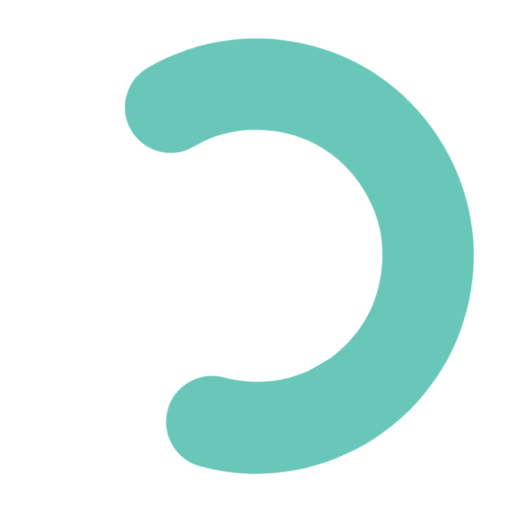
t = 0.00 s
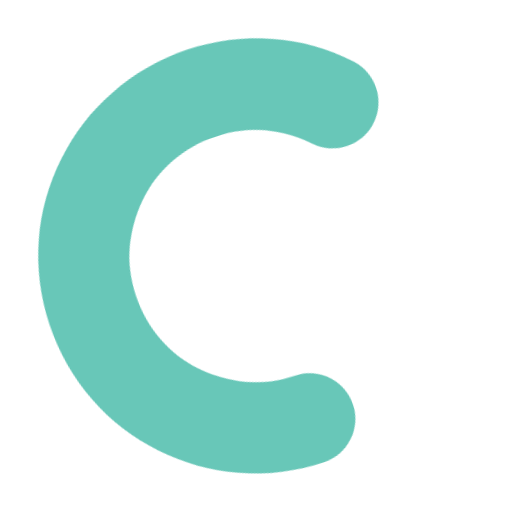
t = 1.66 s
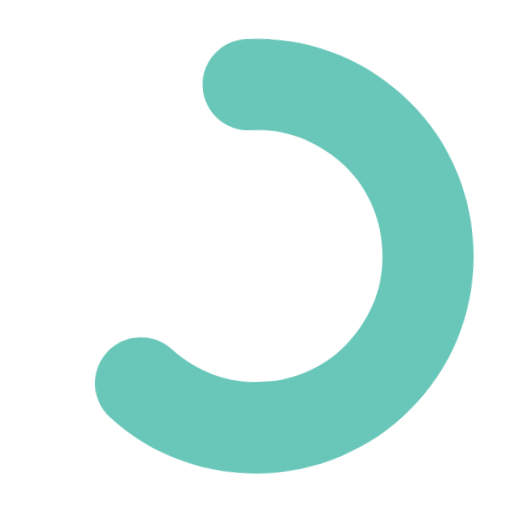
t = 3.35 s
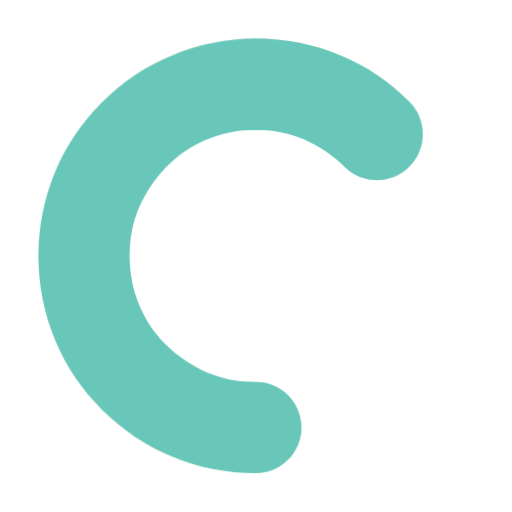
t = 5.04 s
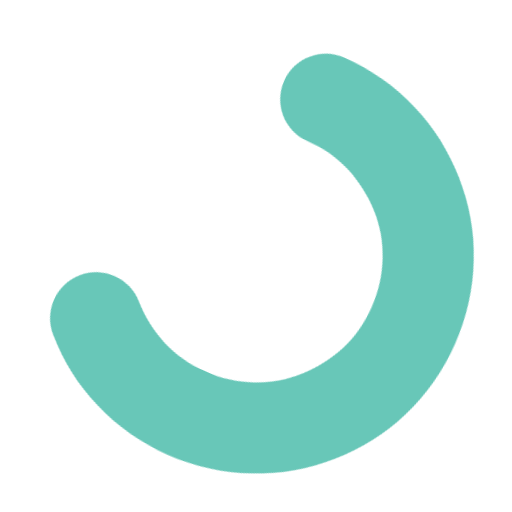
t = 6.73 s
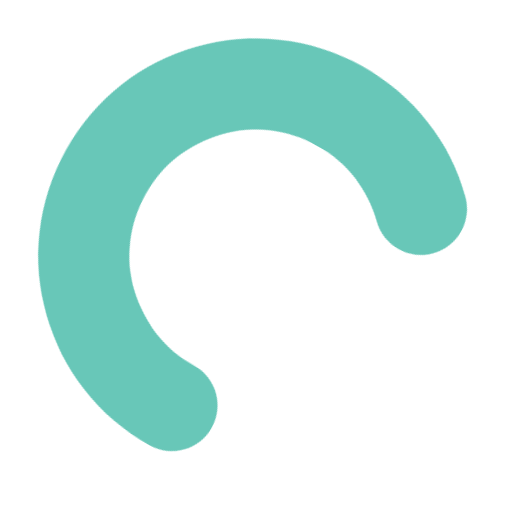
t = 8.41 s

The animated SVG that drew these frames (rendered in a browser with its animation timeline set to each time). Animation: 2 CSS @keyframes rules; frames cover the first 8.41 s, repeats indefinitely.

<svg class="ldi-4v0l3e" width="20px"  height="20px"  xmlns="http://www.w3.org/2000/svg" xmlns:xlink="http://www.w3.org/1999/xlink" viewBox="0 0 100 100" preserveAspectRatio="xMidYMid" style="background: none;"><!--?xml version="1.0" encoding="utf-8"?--><!--Generator: Adobe Illustrator 21.0.0, SVG Export Plug-In . SVG Version: 6.00 Build 0)--><svg version="1.1" id="Layer_1" xmlns="http://www.w3.org/2000/svg" xmlns:xlink="http://www.w3.org/1999/xlink" x="0px" y="0px" viewBox="0 0 100 100" style="transform-origin: 50px 50px 0px;" xml:space="preserve"><g style="transform-origin: 50px 50px 0px;"><g fill="#48a99a" style="fill: rgb(72, 169, 154); transform-origin: 50px 50px 0px; transform: scale(1);"><g style="transform-origin: 50px 50px 0px;"><g fill="#48a99a" style="fill: rgb(72, 169, 154);"><style type="text/css" class="ld ld-clock" style="transform-origin: 50px 50px 0px; animation-duration: 1.1s; animation-delay: -1.1s; animation-direction: normal;">.st0{fill:#F4E6C8;} .st1{opacity:0.8;fill:#849B87;} .st2{fill:#D65A62;} .st3{fill:#E15C64;} .st4{fill:#F47E5F;} .st5{fill:#F7B26A;} .st6{fill:#FEE8A2;} .st7{fill:#ACBD81;} .st8{fill:#F5E169;} .st9{fill:#F0AF6B;} .st10{fill:#EA7C60;} .st11{fill:#A8B980;} .st12{fill:#829985;} .st13{fill:#798AAE;} .st14{fill:#8672A7;} .st15{fill:#CC5960;} .st16{fill:#E17A5F;} .st17{fill:#849B87;} .st18{opacity:0.8;fill:#E15C64;} .st19{opacity:0.8;fill:#F7B26A;} .st20{fill:#79A5B5;} .st21{opacity:0.8;fill:#79A5B4;} .st22{fill:#666766;}</style><g class="ld ld-clock" style="transform-origin: 50px 50px 0px; animation-duration: 1.1s; animation-delay: -1s; animation-direction: normal;"><path id="XMLID_2_" class="st2" d="M50,92.5c-5.7,0-11.3-1.1-16.5-3.3c-5.1-2.1-9.6-5.2-13.5-9.1c-3.5-3.5-3.5-9.2,0-12.7 c3.5-3.5,9.2-3.5,12.7,0c2.3,2.3,4.9,4,7.8,5.3c3,1.3,6.2,1.9,9.6,1.9s6.5-0.6,9.6-1.9c2.9-1.2,5.6-3,7.8-5.3c2.3-2.3,4-4.9,5.3-7.8 c1.3-3,1.9-6.2,1.9-9.6c0-3.3-0.6-6.5-1.9-9.6c-1.2-2.9-3-5.6-5.3-7.8c-2.3-2.3-4.9-4-7.8-5.3c-3-1.3-6.2-1.9-9.6-1.9 c-4.9,0-8.9-4-8.9-8.9s4-8.9,8.9-8.9c5.7,0,11.3,1.1,16.5,3.3c5.1,2.1,9.6,5.2,13.5,9.1c3.9,3.9,7,8.4,9.1,13.5 c2.2,5.2,3.3,10.8,3.3,16.5c0,5.7-1.1,11.3-3.3,16.5c-2.1,5.1-5.2,9.6-9.1,13.5c-3.9,3.9-8.4,7-13.5,9.1 C61.3,91.4,55.7,92.5,50,92.5z" fill="#68c7b8" style="fill: rgb(104, 199, 184);"></path></g><metadata xmlns:d="https://loading.io/stock/" class="ld ld-clock" style="transform-origin: 50px 50px 0px; animation-duration: 1.1s; animation-delay: -0.9s; animation-direction: normal;">
<d:name class="ld ld-clock" style="transform-origin: 50px 50px 0px; animation-duration: 1.1s; animation-delay: -0.8s; animation-direction: normal;">ring</d:name>
<d:tags class="ld ld-clock" style="transform-origin: 50px 50px 0px; animation-duration: 1.1s; animation-delay: -0.7s; animation-direction: normal;">circle,round,curve,rotate,c,ring,spinner</d:tags>
<d:license class="ld ld-clock" style="transform-origin: 50px 50px 0px; animation-duration: 1.1s; animation-delay: -0.6s; animation-direction: normal;">cc-by</d:license>
<d:slug class="ld ld-clock" style="transform-origin: 50px 50px 0px; animation-duration: 1.1s; animation-delay: -0.5s; animation-direction: normal;">4v0l3e</d:slug>
</metadata></g></g></g></g><style type="text/css" class="ld ld-clock" style="transform-origin: 50px 50px 0px; animation-duration: 1.1s; animation-delay: -0.4s; animation-direction: normal;">path,ellipse,circle,rect,polygon,polyline,line { stroke-width: 0; }@keyframes ld-clock {
  0% {
    -webkit-transform: rotate(0deg);
    transform: rotate(0deg);
  }
  8.333% {
    -webkit-transform: rotate(30deg);
    transform: rotate(30deg);
  }
  16.667% {
    -webkit-transform: rotate(60deg);
    transform: rotate(60deg);
  }
  25% {
    -webkit-transform: rotate(90deg);
    transform: rotate(90deg);
  }
  33.333% {
    -webkit-transform: rotate(120deg);
    transform: rotate(120deg);
  }
  41.667% {
    -webkit-transform: rotate(150deg);
    transform: rotate(150deg);
  }
  50% {
    -webkit-transform: rotate(180deg);
    transform: rotate(180deg);
  }
  58.333% {
    -webkit-transform: rotate(210deg);
    transform: rotate(210deg);
  }
  66.667% {
    -webkit-transform: rotate(240deg);
    transform: rotate(240deg);
  }
  75% {
    -webkit-transform: rotate(270deg);
    transform: rotate(270deg);
  }
  83.333% {
    -webkit-transform: rotate(300deg);
    transform: rotate(300deg);
  }
  91.667% {
    -webkit-transform: rotate(330deg);
    transform: rotate(330deg);
  }
  100% {
    -webkit-transform: rotate(360deg);
    transform: rotate(360deg);
  }
}
@-webkit-keyframes ld-clock {
  0% {
    -webkit-transform: rotate(0deg);
    transform: rotate(0deg);
  }
  8.333% {
    -webkit-transform: rotate(30deg);
    transform: rotate(30deg);
  }
  16.667% {
    -webkit-transform: rotate(60deg);
    transform: rotate(60deg);
  }
  25% {
    -webkit-transform: rotate(90deg);
    transform: rotate(90deg);
  }
  33.333% {
    -webkit-transform: rotate(120deg);
    transform: rotate(120deg);
  }
  41.667% {
    -webkit-transform: rotate(150deg);
    transform: rotate(150deg);
  }
  50% {
    -webkit-transform: rotate(180deg);
    transform: rotate(180deg);
  }
  58.333% {
    -webkit-transform: rotate(210deg);
    transform: rotate(210deg);
  }
  66.667% {
    -webkit-transform: rotate(240deg);
    transform: rotate(240deg);
  }
  75% {
    -webkit-transform: rotate(270deg);
    transform: rotate(270deg);
  }
  83.333% {
    -webkit-transform: rotate(300deg);
    transform: rotate(300deg);
  }
  91.667% {
    -webkit-transform: rotate(330deg);
    transform: rotate(330deg);
  }
  100% {
    -webkit-transform: rotate(360deg);
    transform: rotate(360deg);
  }
}
.ld.ld-clock {
  -webkit-animation: ld-clock 9s infinite cubic-bezier(0, 0.7, 0.3, 1);
  animation: ld-clock 9s infinite cubic-bezier(0, 0.7, 0.3, 1);
}
</style></svg></svg>